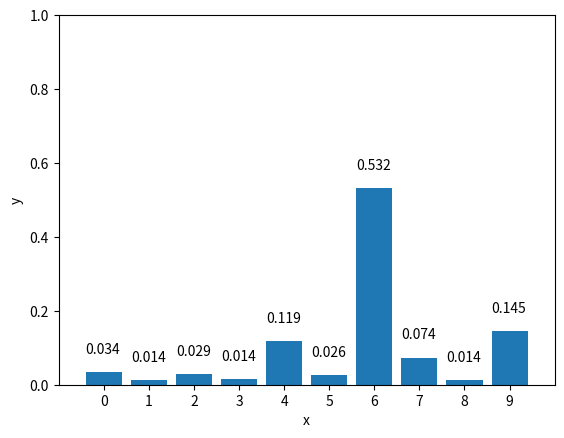
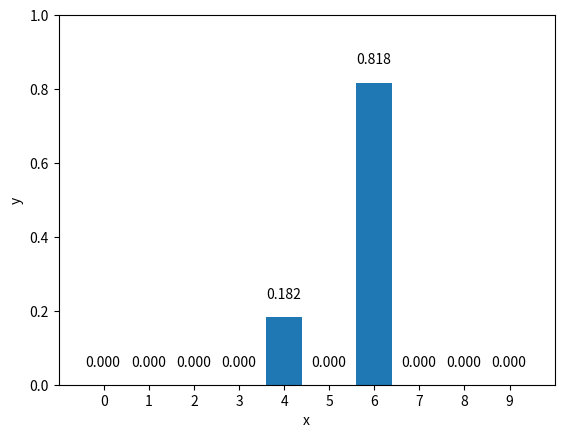

Reproduce these figures in Python, in order.
#!/usr/bin/env python3

import numpy as np
import matplotlib.pyplot as plt


def softmax(x):
    """Compute softmax values for each sets of scores in x."""
    e_x = np.exp(x - np.max(x))
    return e_x / e_x.sum()


def plot_softmax(a, filename):
    sm = softmax(a)

    fig = plt.figure()
    ax = fig.add_subplot(111)
    bars = ax.bar(range(len(a)), sm)

    for bar in bars:
        y = bar.get_height()
        plt.text(bar.get_x(), y + 0.05, '{:.3f}'.format(y))

    ax.set_xlim(-1, 10)
    ax.set_ylim(0, 1)
    ax.set_xlabel('x')
    ax.set_ylabel('y')
    ax.set_xticks(range(10))

    fig.savefig(filename)


def main():
    a = np.random.randn(10)
    a[4] = 1.5
    a[6] = 3.0
    plot_softmax(a, 'softmax1.png')
    a[:4] = - np.inf
    a[5] = - np.inf
    a[7:] = -np.inf
    plot_softmax(a, 'softmax2.png')


if __name__ == '__main__':
    main()
